Dataset: spiral (GitHub, SaachiPandey-258/Capstone_Project). Classes: healthy, parkinson.

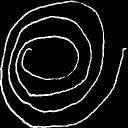
Label: parkinson

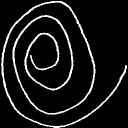
Label: healthy

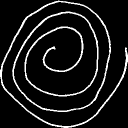
Label: parkinson

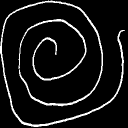
Label: healthy

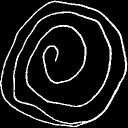
Label: parkinson

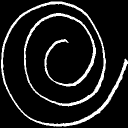
Label: healthy
